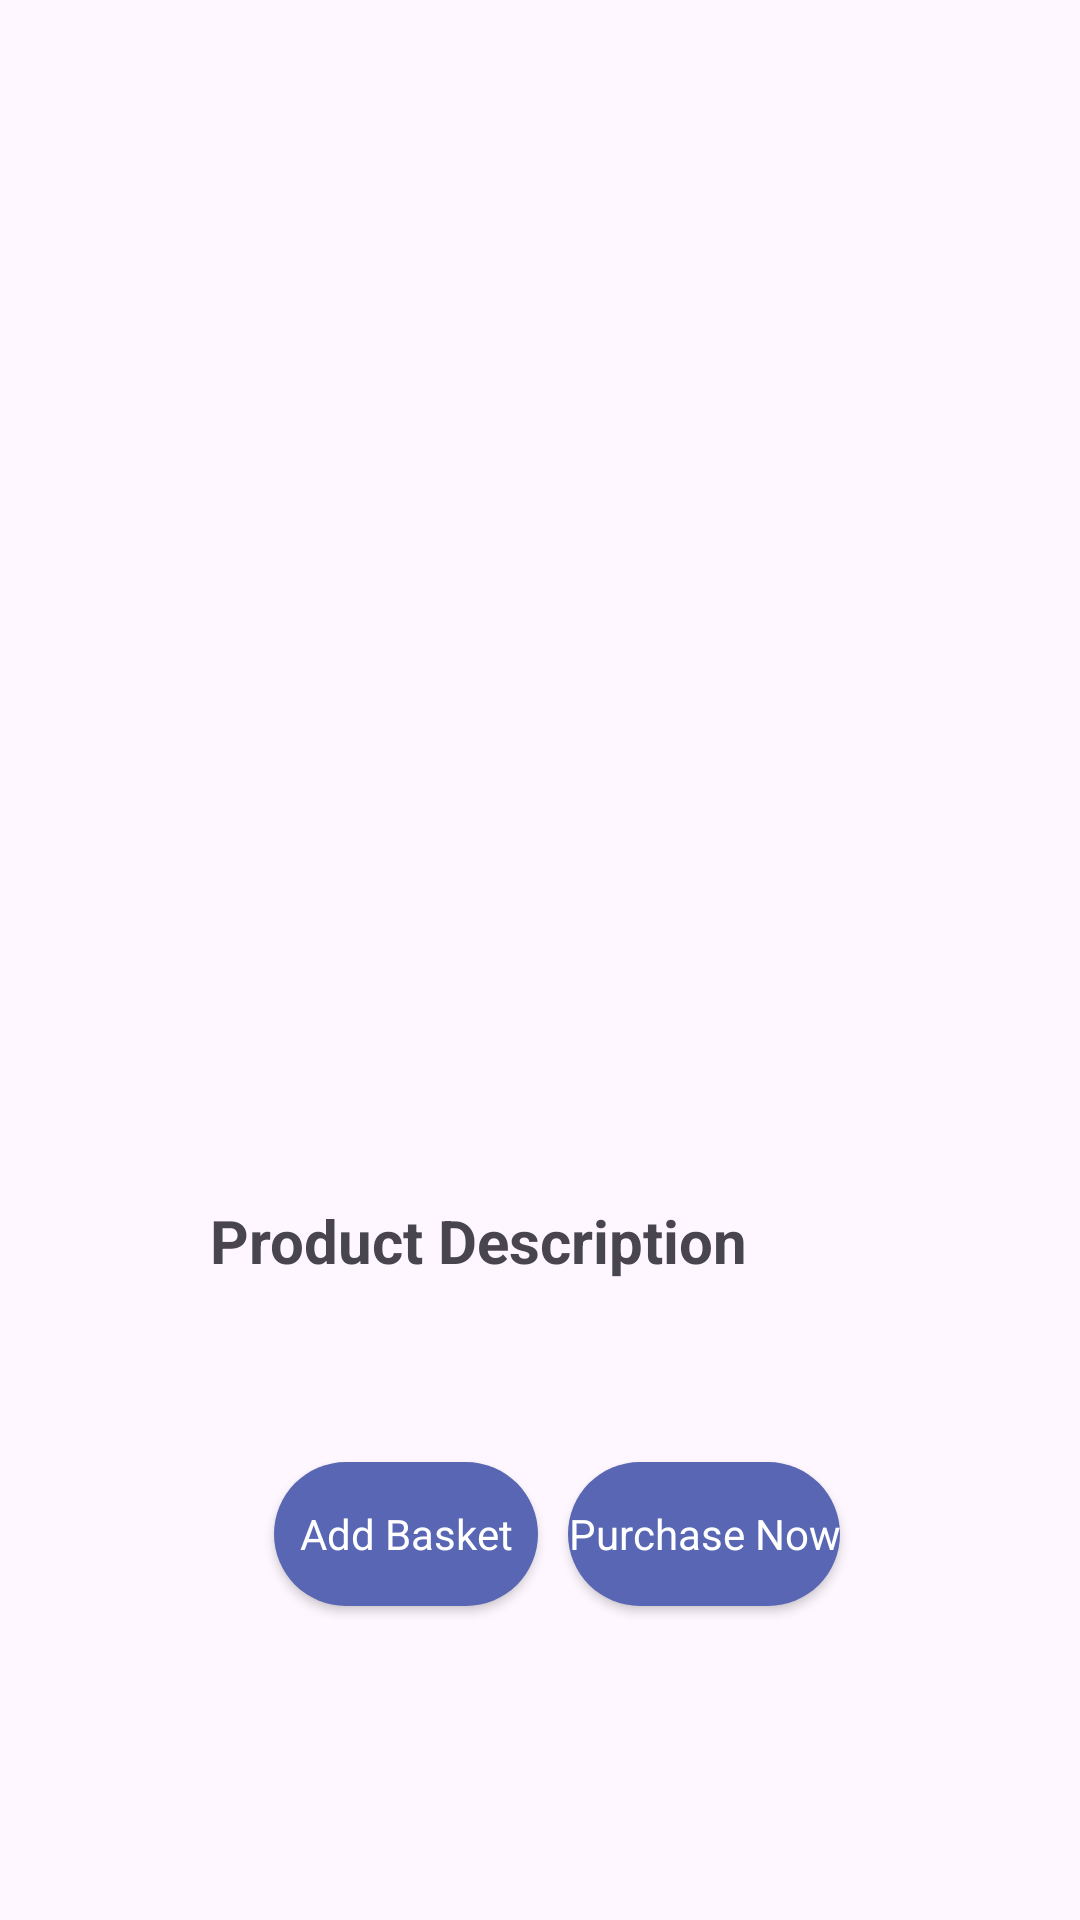

Android layout source for this screen:
<!-- AndroidManifest.xml: application theme Theme.SpartaMarket -->
<!-- res/layout/activity_detail.xml -->
<?xml version="1.0" encoding="utf-8"?>
<androidx.constraintlayout.widget.ConstraintLayout xmlns:android="http://schemas.android.com/apk/res/android"
    xmlns:app="http://schemas.android.com/apk/res-auto"
    xmlns:tools="http://schemas.android.com/tools"
    android:layout_width="match_parent"
    android:layout_height="match_parent"
    tools:context=".DetailActivity">

    <androidx.constraintlayout.widget.ConstraintLayout
        android:layout_width="match_parent"
        android:layout_height="wrap_content"
        android:layout_marginLeft="50dp"
        android:layout_marginRight="50dp"
        android:layout_marginTop="100dp"
        android:background="@drawable/border_background"
        android:padding="20dp"
        app:layout_constraintEnd_toEndOf="parent"
        app:layout_constraintStart_toStartOf="parent"
        app:layout_constraintTop_toTopOf="parent">


        <ImageView
            android:id="@+id/chooseProductImg"
            android:layout_width="200dp"
            android:layout_height="200dp"
            android:transitionName="productImgTran"
            app:layout_constraintEnd_toEndOf="parent"
            app:layout_constraintStart_toStartOf="parent"
            app:layout_constraintTop_toTopOf="parent"
            tools:srcCompat="@tools:sample/avatars" />

        <TextView
            android:id="@+id/chooseProductName"
            android:layout_width="wrap_content"
            android:layout_height="wrap_content"
            android:layout_marginTop="20dp"
            android:transitionName="productNameTran"
            android:textSize="20sp"
            android:textStyle="bold"
            app:layout_constraintEnd_toEndOf="@+id/chooseProductImg"
            app:layout_constraintStart_toStartOf="@+id/chooseProductImg"
            app:layout_constraintTop_toBottomOf="@+id/chooseProductImg" />

        <TextView
            android:id="@+id/textView7"
            android:layout_width="wrap_content"
            android:layout_height="wrap_content"
            android:layout_marginTop="80dp"
            android:text="@string/detail_choose_product_description"
            android:textSize="20sp"
            android:textStyle="bold"
            app:layout_constraintStart_toStartOf="parent"
            app:layout_constraintTop_toBottomOf="@+id/chooseProductImg" />

        <TextView
            android:id="@+id/chooseProductDes"
            android:layout_width="match_parent"
            android:layout_height="wrap_content"
            android:layout_margin="10dp"
            android:layout_marginTop="5dp"
            android:textSize="15sp"
            android:textStyle="bold"
            app:layout_constraintStart_toStartOf="@+id/textView7"
            app:layout_constraintTop_toBottomOf="@+id/textView7" />

        <android.widget.Button
            android:id="@+id/btn_basket"
            style="@style/MyButton"
            android:layout_width="wrap_content"
            android:layout_height="wrap_content"
            android:layout_marginEnd="10dp"
            android:text="@string/detail_basket"
            app:layout_constraintBottom_toBottomOf="@+id/btn_purchase"
            app:layout_constraintEnd_toStartOf="@+id/btn_purchase"
            app:layout_constraintTop_toTopOf="@+id/btn_purchase" />

        <android.widget.Button
            android:id="@+id/btn_purchase"
            style="@style/MyButton"
            android:layout_width="wrap_content"
            android:layout_height="wrap_content"
            android:layout_marginTop="30dp"
            android:layout_marginBottom="20dp"
            android:text="@string/detail_purchase"
            app:layout_constraintBottom_toBottomOf="parent"
            app:layout_constraintEnd_toEndOf="@+id/chooseProductDes"
            app:layout_constraintTop_toBottomOf="@+id/chooseProductDes" />

    </androidx.constraintlayout.widget.ConstraintLayout>

    <android.widget.Button
        android:id="@+id/btn_cancle"
        style="@style/backButton"
        app:layout_constraintBottom_toBottomOf="parent"
        app:layout_constraintEnd_toEndOf="parent"
        app:layout_constraintStart_toStartOf="parent" />

</androidx.constraintlayout.widget.ConstraintLayout>
<!-- resources referenced by this layout -->
<resources>
  <string name="detail_basket">장바구니담기</string>
  <string name="detail_choose_product_description">상품설명</string>
  <string name="detail_purchase">바로구매하기</string>
  <style name="MyButton" parent="Theme.AppCompat.DayNight.DarkActionBar">
          <item name="android:background">@drawable/my_button_background</item>
          <item name="android:textColor">@android:color/white</item>
      </style>
  <style name="Theme.SpartaMarket" parent="Base.Theme.SpartaMarket" />
  <!-- drawable my_button_background (drawable) -->
  <?xml version="1.0" encoding="utf-8"?>
  <selector xmlns:android="http://schemas.android.com/apk/res/android">
  <item android:state_pressed="true">
      <shape android:shape="rectangle">
          <solid android:color="@android:color/darker_gray"/>
          <corners android:radius="50dp"/>
      </shape>
  </item>
  <item>
      <shape android:shape="rectangle">
          <solid android:color="@color/buttonColor"/>
          <corners android:radius="50dp"/>
      </shape>
  </item>
  </selector>
  <style name="Base.Theme.SpartaMarket" parent="Theme.Material3.DayNight.NoActionBar">
          
          
      </style>
  <color name="buttonColor">#5866B3</color>
</resources>
